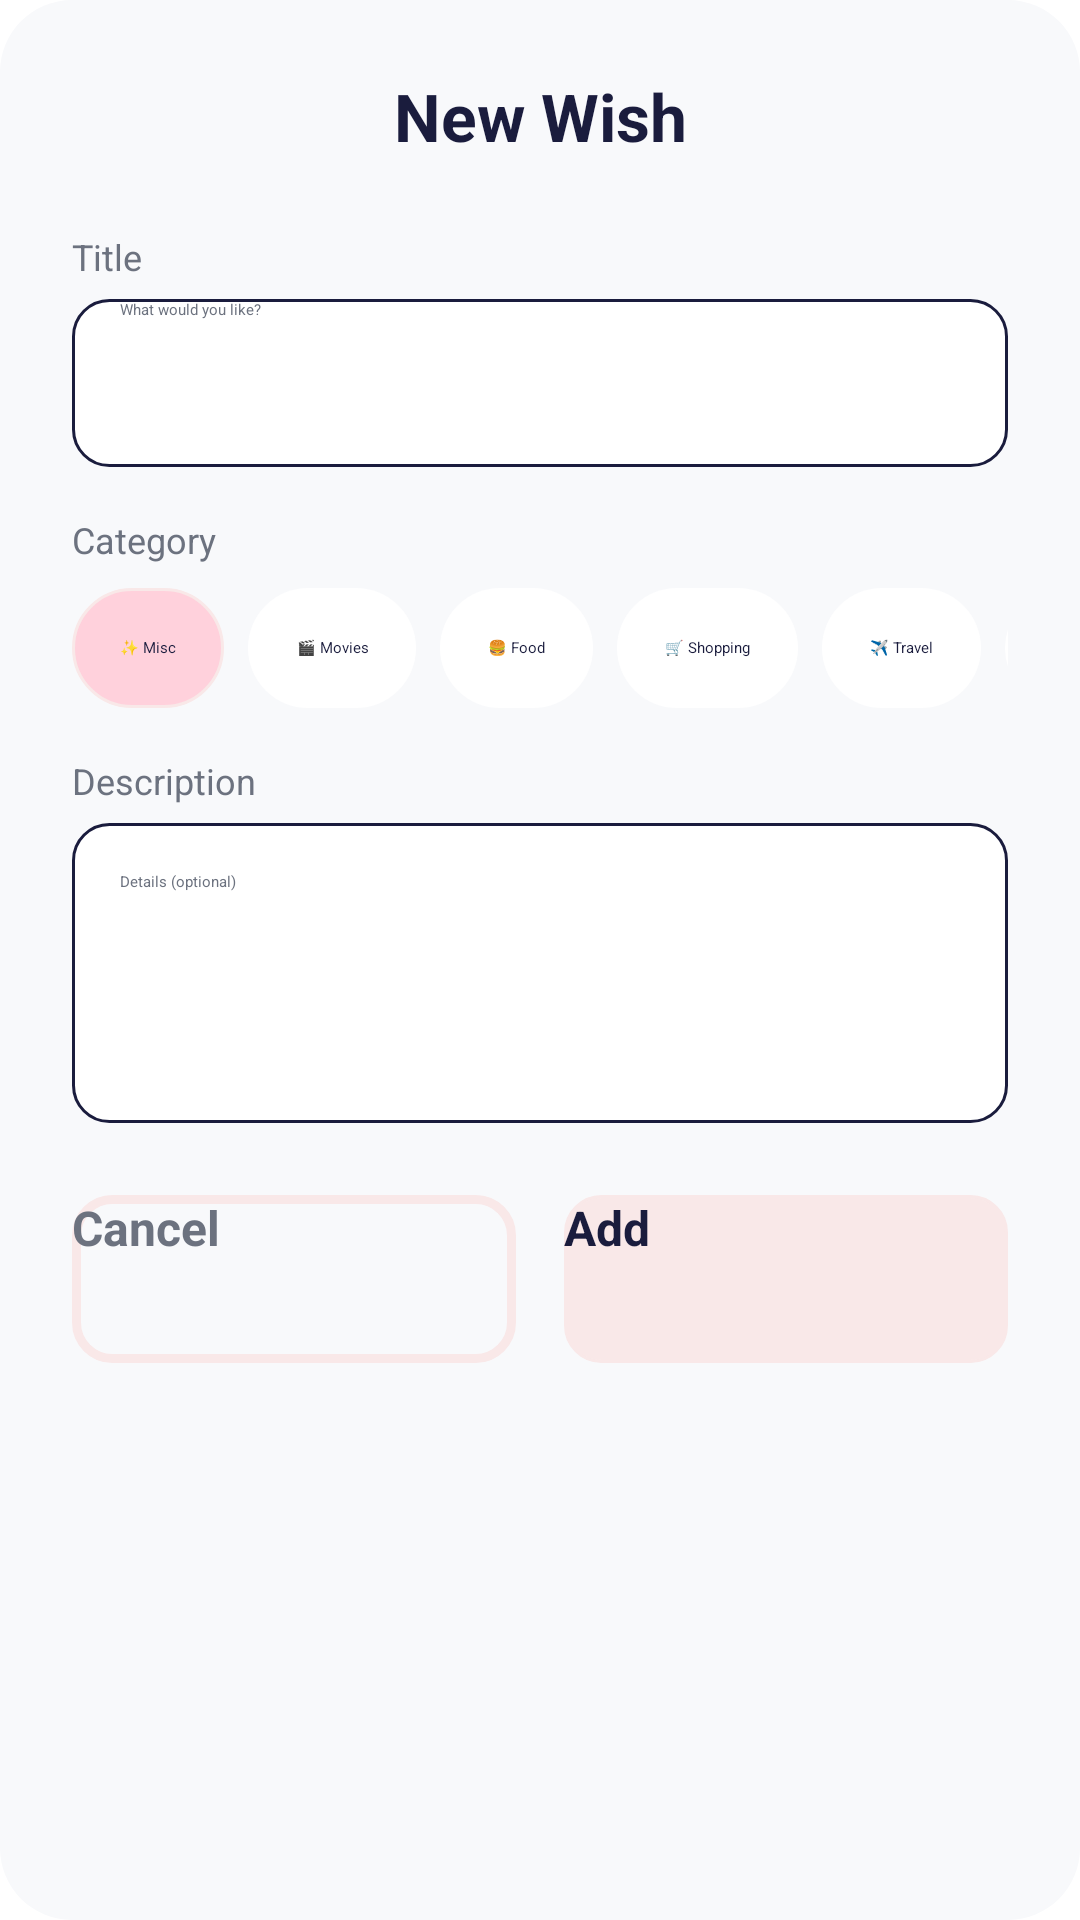

This screen was rendered from an Android layout file. Write that file and the resources it references.
<!-- AndroidManifest.xml: application theme Theme.App.Starting -->
<!-- res/layout/dialog_add_wish.xml -->
<?xml version="1.0" encoding="utf-8"?>
<LinearLayout xmlns:android="http://schemas.android.com/apk/res/android"
    android:layout_width="match_parent"
    android:layout_height="wrap_content"
    android:background="@drawable/bg_dialog_rounded"
    android:orientation="vertical"
    android:padding="24dp">

    <TextView
        android:layout_width="match_parent"
        android:layout_height="wrap_content"
        android:layout_marginBottom="24dp"
        android:gravity="center"
        android:text="@string/new_wish"
        android:textColor="@color/text_primary"
        android:textSize="22sp"
        android:textStyle="bold" />

    <TextView
        android:layout_width="wrap_content"
        android:layout_height="wrap_content"
        android:layout_marginBottom="6dp"
        android:text="@string/naming"
        android:textColor="@color/text_secondary"
        android:textSize="12sp" />

    <EditText
        android:id="@+id/etTitle"
        android:layout_width="match_parent"
        android:layout_height="56dp"
        android:layout_marginBottom="16dp"
        android:background="@drawable/bg_input_field"
        android:hint="@string/what_would_you_like"
        android:inputType="textCapSentences"
        android:paddingHorizontal="16dp"
        android:textColor="@color/text_primary"
        android:textColorHint="@color/text_secondary" />

    <TextView
        android:layout_width="wrap_content"
        android:layout_height="wrap_content"
        android:layout_marginBottom="8dp"
        android:text="@string/category"
        android:textColor="@color/text_secondary"
        android:textSize="12sp" />

    <HorizontalScrollView
        android:layout_width="match_parent"
        android:layout_height="wrap_content"
        android:layout_marginBottom="16dp"
        android:clipToPadding="false"
        android:scrollbars="none">

        <RadioGroup
            android:id="@+id/rgCategories"
            android:layout_width="wrap_content"
            android:layout_height="wrap_content"
            android:orientation="horizontal">

            <RadioButton
                android:id="@+id/catOther"
                android:layout_width="wrap_content"
                android:layout_height="40dp"
                android:layout_marginEnd="8dp"
                android:background="@drawable/selector_chip_category"
                android:button="@null"
                android:checked="true"
                android:gravity="center"
                android:paddingHorizontal="16dp"
                android:text="@string/differents"
                android:textColor="@color/text_primary" />

            <RadioButton
                android:id="@+id/catMovie"
                android:layout_width="wrap_content"
                android:layout_height="40dp"
                android:layout_marginEnd="8dp"
                android:background="@drawable/selector_chip_category"
                android:button="@null"
                android:gravity="center"
                android:paddingHorizontal="16dp"
                android:text="@string/cinema"
                android:textColor="@color/text_primary" />

            <RadioButton
                android:id="@+id/catFood"
                android:layout_width="wrap_content"
                android:layout_height="40dp"
                android:layout_marginEnd="8dp"
                android:background="@drawable/selector_chip_category"
                android:button="@null"
                android:gravity="center"
                android:paddingHorizontal="16dp"
                android:text="@string/food"
                android:textColor="@color/text_primary" />

            <RadioButton
                android:id="@+id/catShopping"
                android:layout_width="wrap_content"
                android:layout_height="40dp"
                android:layout_marginEnd="8dp"
                android:background="@drawable/selector_chip_category"
                android:button="@null"
                android:gravity="center"
                android:paddingHorizontal="16dp"
                android:text="@string/buy"
                android:textColor="@color/text_primary" />

            <RadioButton
                android:id="@+id/catTravel"
                android:layout_width="wrap_content"
                android:layout_height="40dp"
                android:layout_marginEnd="8dp"
                android:background="@drawable/selector_chip_category"
                android:button="@null"
                android:gravity="center"
                android:paddingHorizontal="16dp"
                android:text="@string/travel"
                android:textColor="@color/text_primary" />

            <RadioButton
                android:id="@+id/catDate"
                android:layout_width="wrap_content"
                android:layout_height="40dp"
                android:layout_marginEnd="8dp"
                android:background="@drawable/selector_chip_category"
                android:button="@null"
                android:gravity="center"
                android:paddingHorizontal="16dp"
                android:text="@string/dating"
                android:textColor="@color/text_primary" />

        </RadioGroup>
    </HorizontalScrollView>

    <TextView
        android:layout_width="wrap_content"
        android:layout_height="wrap_content"
        android:layout_marginBottom="6dp"
        android:text="@string/descriptionsss"
        android:textColor="@color/text_secondary"
        android:textSize="12sp" />

    <EditText
        android:id="@+id/etDesc"
        android:layout_width="match_parent"
        android:layout_height="wrap_content"
        android:layout_marginBottom="24dp"
        android:background="@drawable/bg_input_field"
        android:gravity="top|start"
        android:hint="@string/detailing"
        android:inputType="textCapSentences|textMultiLine"
        android:minHeight="100dp"
        android:padding="16dp"
        android:textColor="@color/text_primary"
        android:textColorHint="@color/text_secondary" />

    <LinearLayout
        android:layout_width="match_parent"
        android:layout_height="wrap_content"
        android:orientation="horizontal">

        <androidx.appcompat.widget.AppCompatButton
            android:id="@+id/btnCancel"
            android:layout_width="0dp"
            android:layout_height="56dp"
            android:layout_weight="1"
            android:background="@drawable/bg_border_selected"
            android:text="@string/cancel"
            android:textAllCaps="false"
            android:textColor="@color/text_secondary"
            android:textSize="16sp"
            android:textStyle="bold" />

        <View
            android:layout_width="16dp"
            android:layout_height="0dp" />

        <androidx.appcompat.widget.AppCompatButton
            android:id="@+id/btnAdd"
            android:layout_width="0dp"
            android:layout_height="56dp"
            android:layout_weight="1"
            android:background="@drawable/bg_input_field"
            android:backgroundTint="@color/baby_pink"
            android:text="@string/add"
            android:textAllCaps="false"
            android:textColor="@color/text_primary"
            android:textSize="16sp"
            android:textStyle="bold" />

    </LinearLayout>

</LinearLayout>
<!-- resources referenced by this layout -->
<resources>
  <color name="baby_pink">#F9E8E8</color>
  <color name="text_primary">#1A1C3D</color>
  <color name="text_secondary">#6C727F</color>
  <!-- drawable bg_border_selected (drawable) -->
  <?xml version="1.0" encoding="utf-8"?>
  <shape xmlns:android="http://schemas.android.com/apk/res/android">
      <stroke android:width="3dp" android:color="@color/baby_pink"/>
      <solid android:color="@android:color/transparent"/>
      <corners android:radius="12dp"/>
  </shape>
  <!-- drawable bg_dialog_rounded (drawable) -->
  <?xml version="1.0" encoding="utf-8"?>
  <shape xmlns:android="http://schemas.android.com/apk/res/android">
      <solid android:color="@color/background_light" />
      <corners android:radius="24dp" />
  </shape>
  <!-- drawable bg_input_field (drawable) -->
  <?xml version="1.0" encoding="utf-8"?>
  <shape xmlns:android="http://schemas.android.com/apk/res/android">
  
      <solid android:color="@color/white" />
  
      <corners android:radius="12dp" />
  
      <stroke
          android:width="1dp"
          android:color="@color/text_primary" />
  </shape>
  <!-- drawable selector_chip_category (drawable) -->
  <?xml version="1.0" encoding="utf-8"?>
  <selector xmlns:android="http://schemas.android.com/apk/res/android">
      <item android:state_checked="true">
          <shape android:shape="rectangle">
              <solid android:color="#FFD1DC" />
              <corners android:radius="20dp" />
              <stroke android:width="1dp" android:color="@color/baby_pink" />
          </shape>
      </item>
  
      <item>
          <shape android:shape="rectangle">
              <solid android:color="@color/white" />
              <corners android:radius="20dp" />
          </shape>
      </item>
  </selector>
  <string name="add">Add</string>
  <string name="buy">🛒 Shopping</string>
  <string name="cancel">Cancel</string>
  <string name="category">Category</string>
  <string name="cinema">🎬 Movies</string>
  <string name="dating">❤️ Date</string>
  <string name="descriptionsss">Description</string>
  <string name="detailing">Details (optional)</string>
  <string name="differents">✨ Misc</string>
  <string name="food">🍔 Food</string>
  <string name="naming">Title</string>
  <string name="new_wish">New Wish</string>
  <string name="travel">✈️ Travel</string>
  <string name="what_would_you_like">What would you like?</string>
  <style name="Theme.App.Starting" parent="Theme.SplashScreen">
          <item name="windowSplashScreenBackground">@android:color/background_light</item>
          <item name="windowSplashScreenAnimatedIcon">@drawable/splash_icon</item>
          <item name="windowSplashScreenAnimationDuration">1000</item>
          <item name="postSplashScreenTheme">@style/Theme.OurMemories</item>
      </style>
  <color name="background_light">#F8F9FB</color>
  <color name="white">#FFFFFF</color>
  <!-- drawable splash_icon: png bitmap (drawable, 316944 bytes) -->
  <style name="Theme.OurMemories" parent="Base.Theme.OurMemories" />
  <style name="Base.Theme.OurMemories" parent="Theme.Material3.DayNight.NoActionBar">
          <item name="colorOnPrimary">@color/white</item>
  
          <item name="android:windowBackground">@color/background_light</item>
          <item name="colorSurface">@color/white</item>
          <item name="colorOnSurface">@color/text_primary</item>
          <item name="colorOnBackground">@color/text_primary</item>
  
          <item name="android:textColorPrimary">@color/text_primary</item>
          <item name="android:textColorSecondary">@color/text_secondary</item>
      </style>
</resources>
